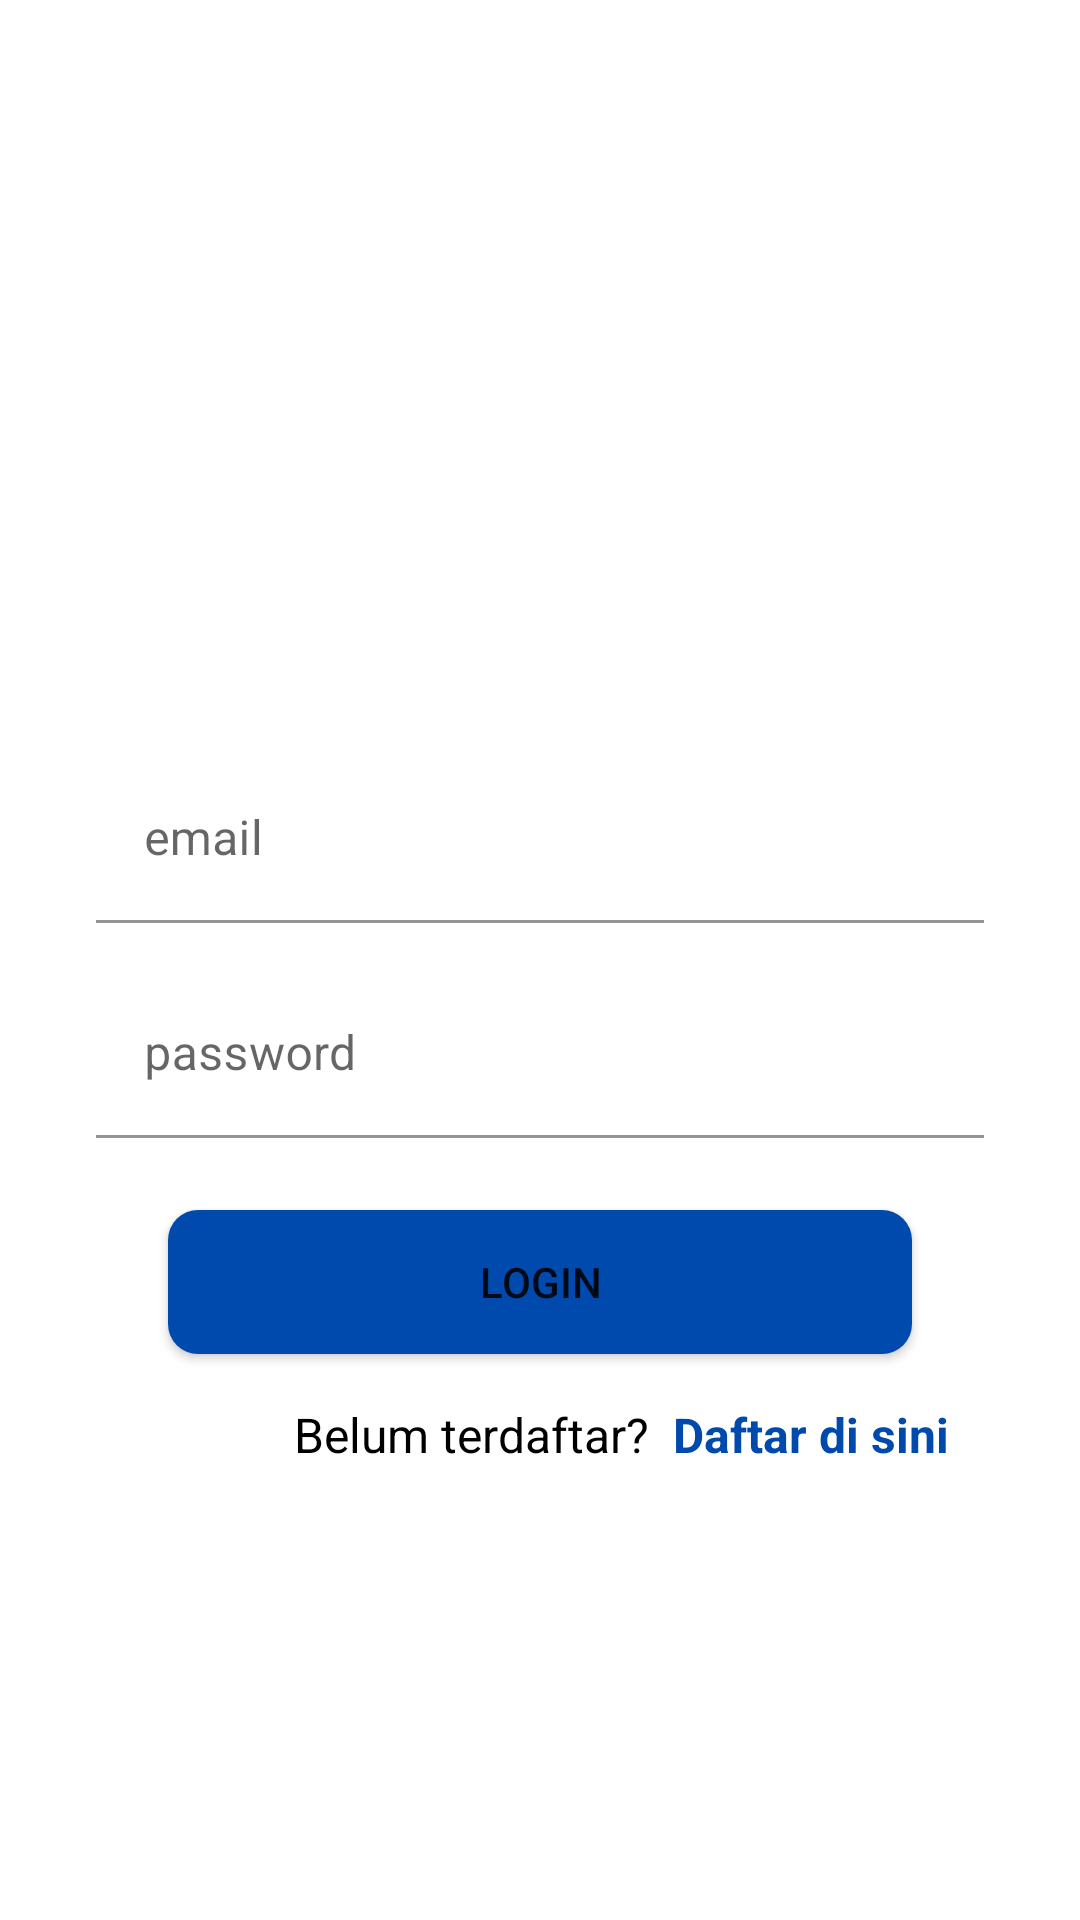

Android layout source for this screen:
<!-- AndroidManifest.xml: application theme Theme.ProjectCourseAPI -->
<!-- res/layout/fragment_login.xml -->
<?xml version="1.0" encoding="utf-8"?>
<androidx.constraintlayout.widget.ConstraintLayout xmlns:android="http://schemas.android.com/apk/res/android"
    xmlns:app="http://schemas.android.com/apk/res-auto"
    xmlns:tools="http://schemas.android.com/tools"
    android:layout_width="match_parent"
    android:layout_height="match_parent"
    tools:context=".view.LoginView.LoginFragment">


    <ImageView
        android:id="@+id/imageView"
        android:layout_width="0dp"
        android:layout_height="0dp"
        android:layout_marginStart="72dp"
        android:layout_marginTop="56dp"
        android:layout_marginEnd="72dp"
        android:layout_marginBottom="420dp"
        android:src="@drawable/logouc"
        app:layout_constraintBottom_toBottomOf="parent"
        app:layout_constraintEnd_toEndOf="parent"
        app:layout_constraintStart_toStartOf="parent"
        app:layout_constraintTop_toTopOf="parent" />

    <com.google.android.material.textfield.TextInputLayout
        android:id="@+id/email_input"
        android:layout_width="0dp"
        android:layout_height="wrap_content"
        android:layout_marginStart="32dp"
        android:layout_marginTop="32dp"
        android:layout_marginEnd="32dp"
        app:layout_constraintEnd_toEndOf="parent"
        app:layout_constraintStart_toStartOf="parent"
        app:layout_constraintTop_toBottomOf="@+id/imageView">

        <com.google.android.material.textfield.TextInputEditText
            android:layout_width="match_parent"
            android:layout_height="wrap_content"
            android:background="@color/ic_logo_uc_background"
            android:hint="@string/email"
            android:inputType="textEmailAddress" />
    </com.google.android.material.textfield.TextInputLayout>

    <com.google.android.material.textfield.TextInputLayout
        android:id="@+id/pass_input"
        android:layout_width="0dp"
        android:layout_height="wrap_content"
        android:layout_marginTop="16dp"
        android:layout_marginEnd="32dp"
        app:layout_constraintEnd_toEndOf="parent"
        app:layout_constraintStart_toStartOf="@+id/email_input"
        app:layout_constraintTop_toBottomOf="@+id/email_input">

        <com.google.android.material.textfield.TextInputEditText
            android:layout_width="match_parent"
            android:layout_height="wrap_content"
            android:background="@color/ic_logo_uc_background"
            android:hint="@string/pass"
            android:inputType="textPassword"
            android:password="true" />
    </com.google.android.material.textfield.TextInputLayout>

    <Button
        android:id="@+id/btn_login"
        android:layout_width="0dp"
        android:layout_height="wrap_content"
        android:layout_marginStart="56dp"
        android:layout_marginTop="24dp"
        android:layout_marginEnd="56dp"
        android:background="@drawable/layout_radius"
        android:text="Login"
        app:layout_constraintEnd_toEndOf="parent"
        app:layout_constraintStart_toStartOf="parent"
        app:layout_constraintTop_toBottomOf="@+id/pass_input" />

    <TextView
        android:id="@+id/textView"
        android:layout_width="0dp"
        android:layout_height="wrap_content"
        android:layout_marginStart="42dp"
        android:layout_marginTop="16dp"
        android:text="Belum terdaftar?"
        android:textColor="@color/black"
        android:textSize="16sp"
        app:layout_constraintStart_toStartOf="@+id/btn_login"
        app:layout_constraintTop_toBottomOf="@+id/btn_login" />

    <TextView
        android:id="@+id/buttonReg"
        android:layout_width="wrap_content"
        android:layout_height="wrap_content"
        android:layout_marginStart="8dp"
        android:layout_marginTop="16dp"
        android:text="Daftar di sini"
        android:textColor="@color/dark_blue"
        android:textSize="16sp"
        android:textStyle="bold"
        app:layout_constraintStart_toEndOf="@+id/textView"
        app:layout_constraintTop_toBottomOf="@+id/btn_login" />
</androidx.constraintlayout.widget.ConstraintLayout>
<!-- resources referenced by this layout -->
<resources>
  <color name="black">#FF000000</color>
  <color name="dark_blue">#FF004AAD</color>
  <color name="ic_logo_uc_background">#FFFFFF</color>
  <!-- drawable layout_radius (drawable) -->
  <?xml version="1.0" encoding="utf-8"?>
  <shape xmlns:android="http://schemas.android.com/apk/res/android"
      android:shape="rectangle" android:padding="10dp">
      <solid android:color="@color/dark_blue"/>
      <corners
          android:radius="10dp"
          />
  </shape>
  <string name="email">email</string>
  <string name="pass">password</string>
  <style name="Theme.ProjectCourseAPI" parent="Theme.MaterialComponents.DayNight.NoActionBar">
          
          <item name="colorPrimary">@color/uc_color</item>
          <item name="colorPrimaryVariant">@color/uc_color</item>
          <item name="colorOnPrimary">@color/white</item>
          
          <item name="colorSecondary">@color/dark_blue</item>
          <item name="colorSecondaryVariant">@color/dark_blue</item>
          <item name="colorOnSecondary">@color/black</item>
          
          <item name="android:statusBarColor" tools:targetApi="l">?attr/colorPrimaryVariant</item>
          
      </style>
  <color name="uc_color">#FFFFA633</color>
  <color name="white">#FFFFFFFF</color>
</resources>
